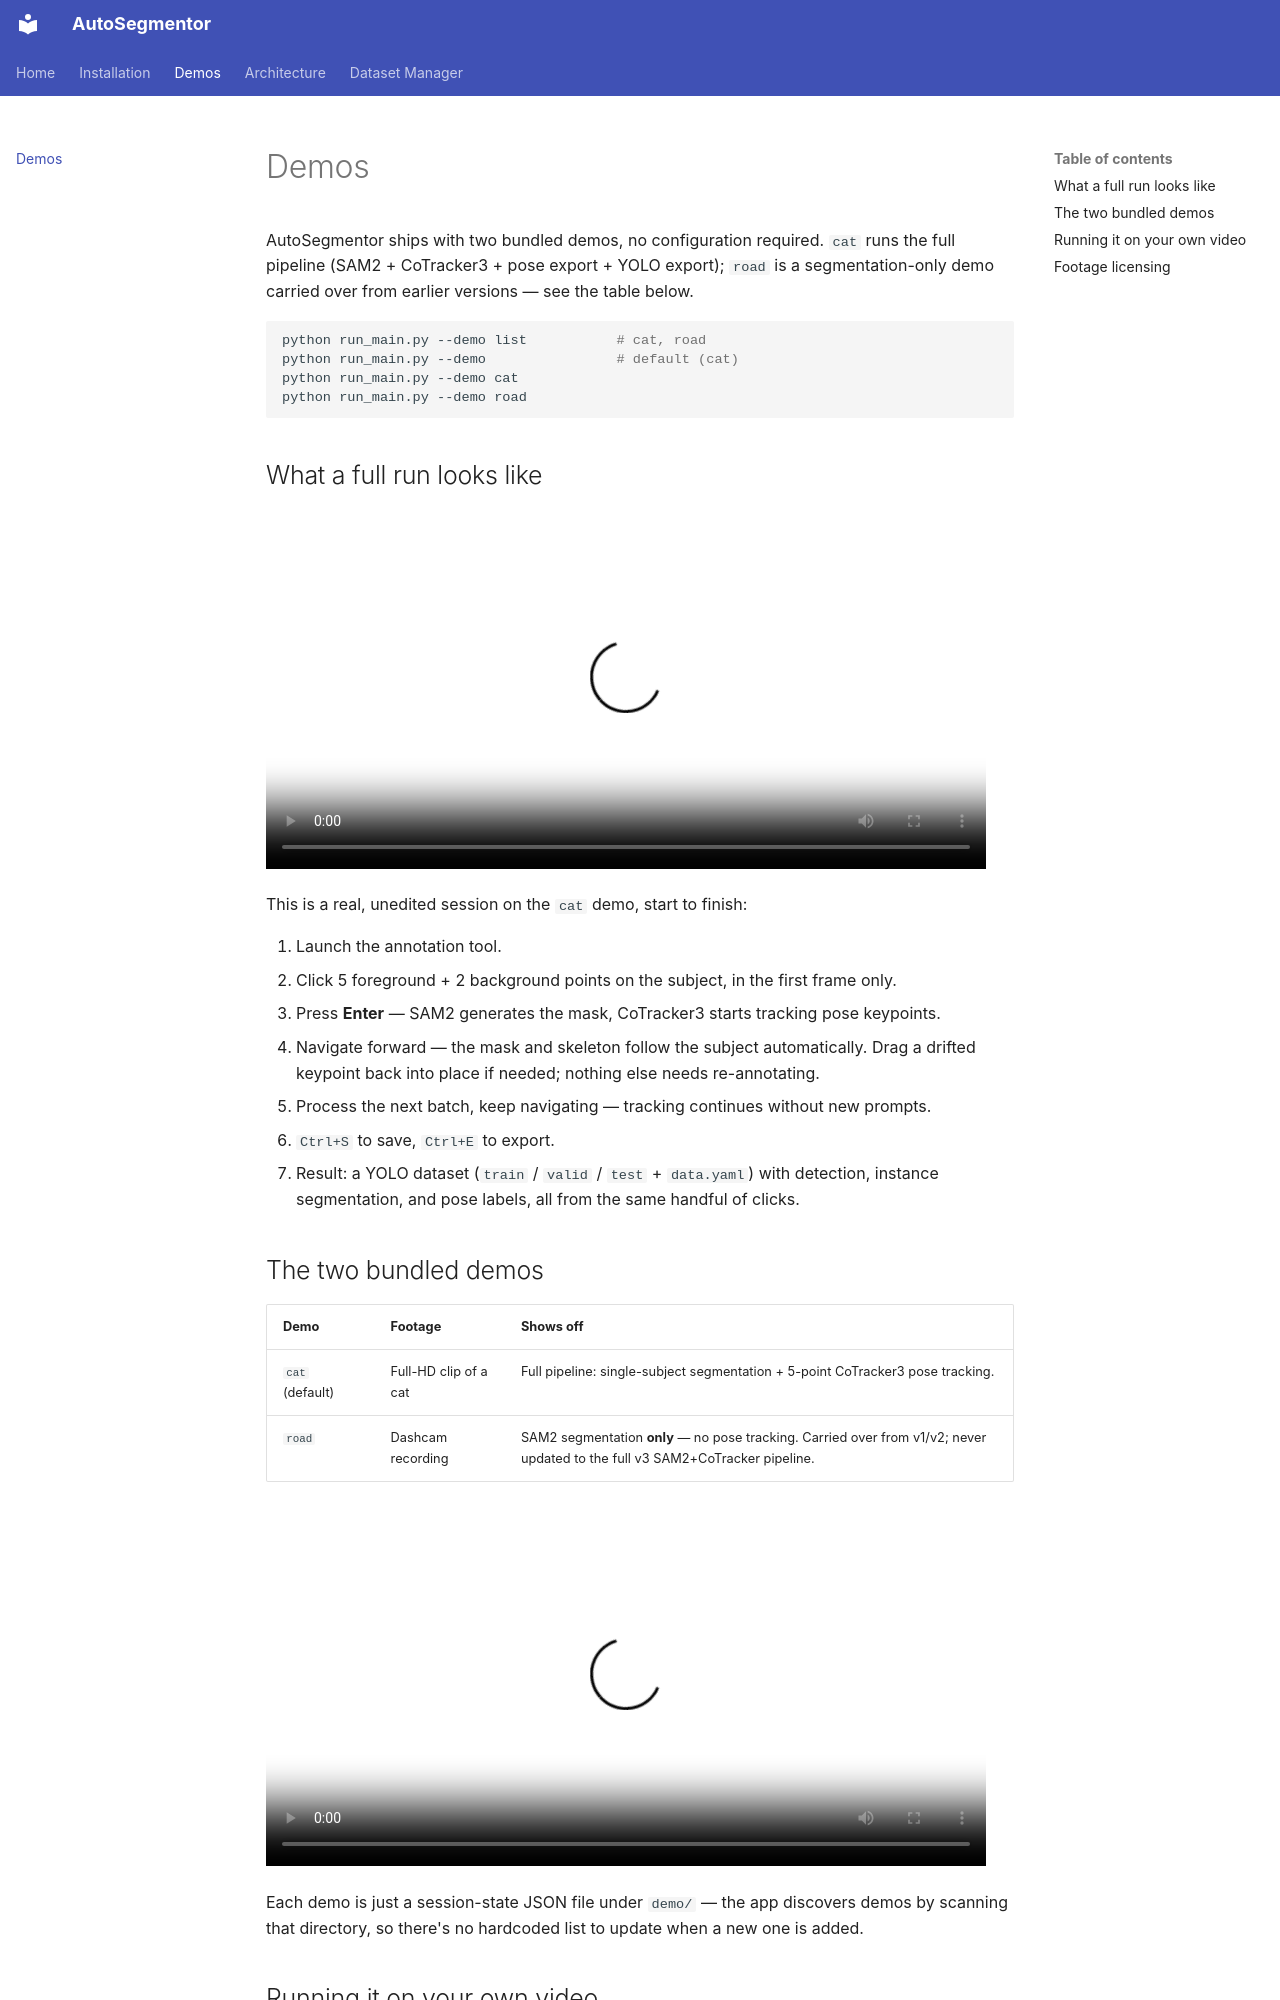

repository: thippeswammy/AutoSegmentor · page: demos/index.html · generator: mkdocs

# Demos

AutoSegmentor ships with two bundled demos, no configuration required. `cat` runs the full
pipeline (SAM2 + CoTracker3 + pose export + YOLO export); `road` is a segmentation-only demo
carried over from earlier versions — see the table below.

```bash
python run_main.py --demo list           # cat, road
python run_main.py --demo                # default (cat)
python run_main.py --demo cat
python run_main.py --demo road
```

## What a full run looks like

<video controls preload="metadata" width="720" poster="https://raw.githubusercontent.com/thippeswammy/AutoSegmentor/master/assets/cat_poster.jpg">
  <source src="https://media.githubusercontent.com/media/thippeswammy/AutoSegmentor/master/assets/AutoSegmenterCat.mp4" type="video/mp4">
</video>

This is a real, unedited session on the `cat` demo, start to finish:

1. Launch the annotation tool.
2. Click 5 foreground + 2 background points on the subject, in the first frame only.
3. Press **Enter** — SAM2 generates the mask, CoTracker3 starts tracking pose keypoints.
4. Navigate forward — the mask and skeleton follow the subject automatically. Drag a
   drifted keypoint back into place if needed; nothing else needs re-annotating.
5. Process the next batch, keep navigating — tracking continues without new prompts.
6. `Ctrl+S` to save, `Ctrl+E` to export.
7. Result: a YOLO dataset (`train` / `valid` / `test` + `data.yaml`) with detection,
   instance segmentation, and pose labels, all from the same handful of clicks.

## The two bundled demos

| Demo | Footage | Shows off |
| :--- | :--- | :--- |
| `cat` (default) | Full-HD clip of a cat | Full pipeline: single-subject segmentation + 5-point CoTracker3 pose tracking. |
| `road` | Dashcam recording | SAM2 segmentation **only** — no pose tracking. Carried over from v1/v2; never updated to the full v3 SAM2+CoTracker pipeline. |

<video controls preload="metadata" width="720" poster="https://raw.githubusercontent.com/thippeswammy/AutoSegmentor/master/assets/road_poster.jpg">
  <source src="https://media.githubusercontent.com/media/thippeswammy/AutoSegmentor/master/assets/AutoSegmenterRoad.mp4" type="video/mp4">
</video>

Each demo is just a session-state JSON file under `demo/` — the app discovers demos by
scanning that directory, so there's no hardcoded list to update when a new one is added.
